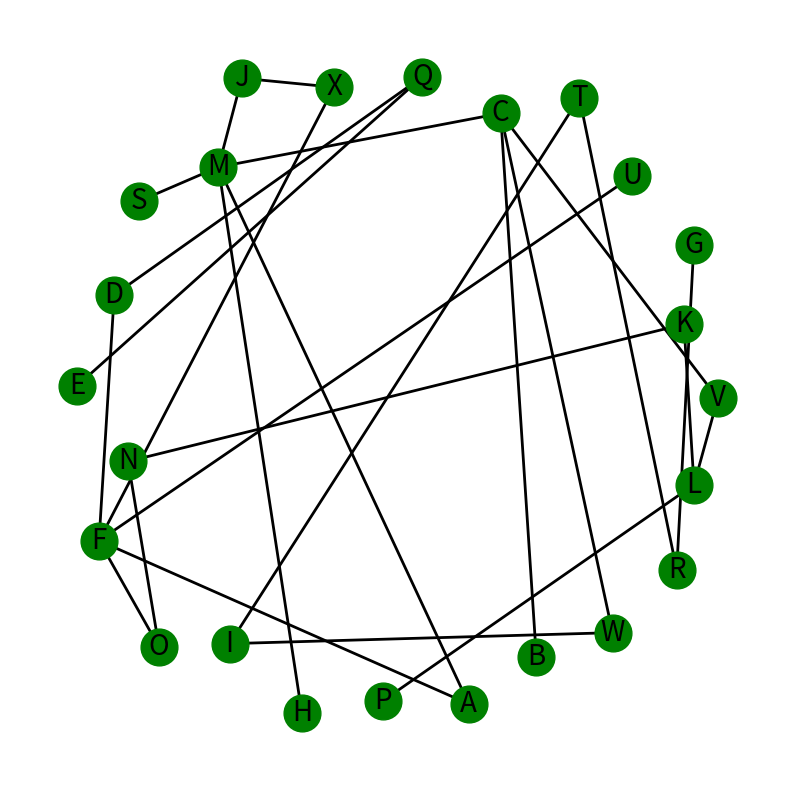

The matplotlib source for this figure:
# -*- coding: utf-8 -*-
"""
Created on Wed Dec  2 21:36:05 2020

@author: Christian
"""
import networkx as nx
import matplotlib.pyplot as plt
from random import randint

#LOG FILE
logFile = open('LogFile.txt',"w+")
logFile.write("\t\tLOG FILE START\n")


#Function defs

#This function is used during the initial network creation to insure each node starts with an edge
def initialNodeCreation(Paret,letterCount,nNodes):
        
    
    
    for i in range(len(letterCount)):
        
        buffer = randint(0,nNodes-1)
        #print("nNodes: " + str(nNodes) + " buffer: " + str(buffer))
        
        if letterCount[buffer] != 1:
            letterCount[buffer] = 1
            print(letterCount)
            return buffer
    print(letterCount)
    return randint(0,nNodes)

#Appendes all current edges to a log file 
def logEdgesAppend(fp,graph,step):
    
        fp.write("Step: " + str(step) + "\t\t-EDGES-\n")
        
        for edge in graph.edges.data():
            fp.write('\t' + str(edge) +'\n')




#Random number for node generation
numberOfNodes = randint(15,26)

#Create graph
Network = nx.Graph()
plt.figure(figsize = (10,10))

#Node names
nodeNames = ['A','B','C','D','E','F','G','H','I'
            ,'J','K','L','M','N','O','P','Q','R'
            ,'S','T','U','V','W','X','Y','Z']

#Creating network nodes
for i in range(numberOfNodes):
  Network.add_node(nodeNames[i])

#Give each node a random position
NodePos = nx.spring_layout(Network)

#Random number for edge generation
numberOfEdge = randint(20,25)

#Label the nodes
nx.draw_networkx_labels(Network, NodePos, font_size=20)



#Create initial network edges
letterCount = [0]*numberOfNodes
breakVal = 0
while breakVal != 1:
    parent = randint(0,numberOfNodes-1)
    Network.add_edge(nodeNames[parent] ,nodeNames[initialNodeCreation(parent,letterCount,numberOfNodes)] ,weight=randint(1,5))
    
    if 0 not in letterCount:
        breakVal = 1

#Visualize the nodes 
nx.draw_networkx_nodes(Network, NodePos, node_size=700, node_color='green')

#Visualize the edges
nx.draw_networkx_edges(Network, NodePos, width=2)

#Logging intial edges and nodes 

logEdgesAppend(logFile,Network,1)

logFile.close()

plt.axis("off")
plt.savefig('Test.png')
